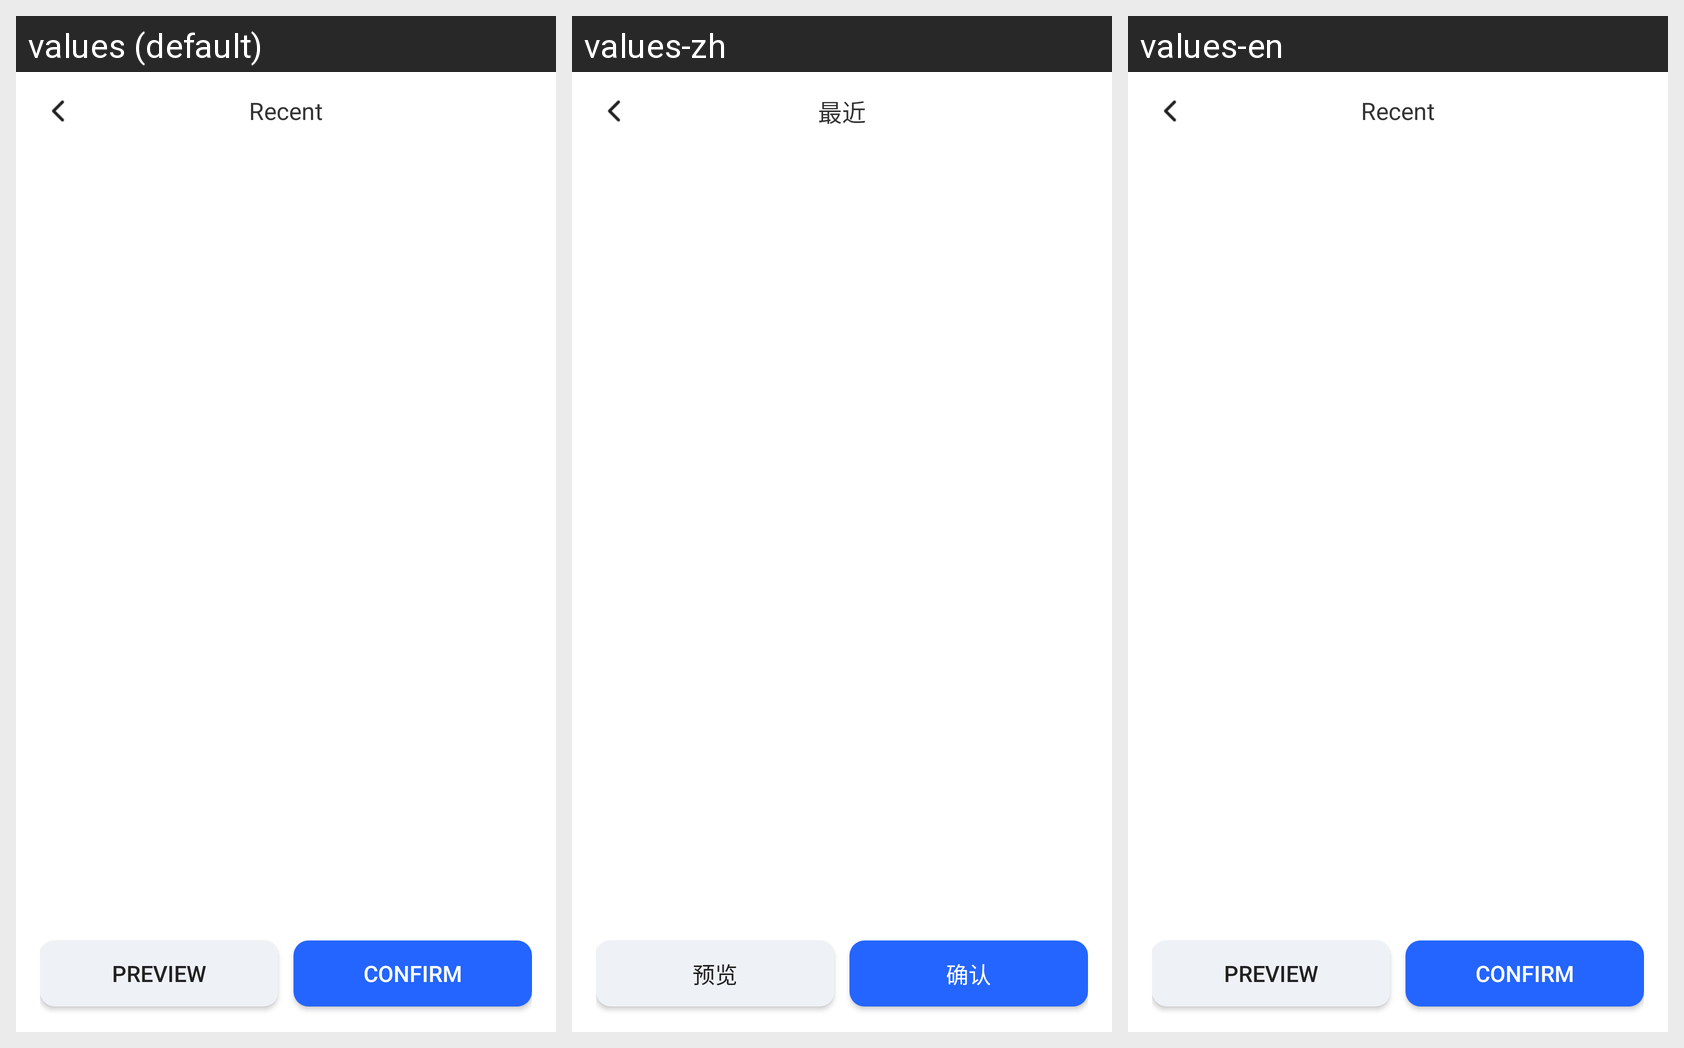

For this localized Android screen grid, give each drawn string resource with its value in every locale shown.
Android screen res/layout/activity_avatar_picker.xml rendered under 3 locales, left to right: values (default), values-zh, values-en. Device: Nexus 5 (rendered at 1080×1920; each locale shown at half size, 540×960, under a caption strip naming it); theme AppTheme.
Strings drawn on this screen, with the default value and each locale's value (text and hints the layout hard-codes, and strings that could not be matched under every locale, appear in the picture but are not listed):

avatar_picker_recent
  values: Recent
  values-zh: 最近
  values-en: Recent  [not translated; the default value is used]

avatar_preview
  values: Preview
  values-zh: 预览
  values-en: Preview  [not translated; the default value is used]

avatar_confirm
  values: Confirm
  values-zh: 确认
  values-en: Confirm  [not translated; the default value is used]
